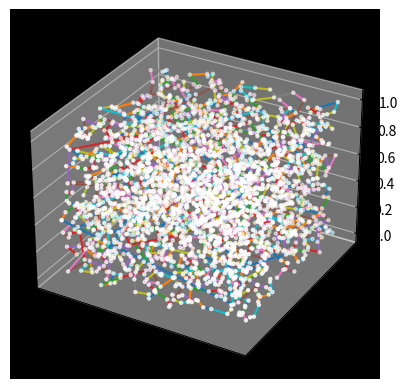

Write Python code to recreate this figure.
import numpy as np
import matplotlib.pyplot as plt
from mpl_toolkits.mplot3d import Axes3D
from matplotlib.animation import FuncAnimation
import matplotlib.colors as mcolors

# Generate random cities with coordinates
def generate_cities(num_cities):
    cities = np.random.rand(num_cities, 3)  # Generate cities with random x, y, z coordinates
    return cities

# Function to spread bits (Morton Order)
def spread_bits(v):
    v = (v | (v << 8)) & 0x00FF00FF
    v = (v | (v << 4)) & 0x0F0F0F0F
    v = (v | (v << 2)) & 0x33333333
    v = (v | (v << 1)) & 0x55555555
    return v

# Function to compute Morton Order
def morton_order(city):
    x, y = city[:2]  # Only use x and y for Morton order
    x = int(x * 10000)
    y = int(y * 10000)
    return spread_bits(x) | (spread_bits(y) << 1)

# Function to sort and connect cities based on Morton order
def sort_cities(cities):
    if not len(cities):
        print("No cities to process. Please check the input data.")
        return []
    
    cities_sorted = sorted(cities, key=morton_order)
    sorted_path = [cities_sorted.pop(0)]

    while len(cities_sorted):
        print(f"Current sorted path length: {len(sorted_path)}")
        current_city = sorted_path[-1]
        distances = np.linalg.norm(cities_sorted - current_city, axis=1)
        closest_city_idx = np.argmin(distances)
        sorted_path.append(cities_sorted[closest_city_idx])
        cities_sorted = np.delete(cities_sorted, closest_city_idx, 0)

    sorted_path.append(sorted_path[0])  # Complete the loop
    return np.array(sorted_path)

# Draw cities and connecting lines
def draw_cities(ax, sorted_path, zoom_level=1, offset_x=0, offset_y=0):
    ax.clear()
    ax.set_facecolor('black')
    ax.set_xticks([])
    ax.set_yticks([])

    colors = list(mcolors.TABLEAU_COLORS.values())
    
    for index in range(1, len(sorted_path)):
        city = sorted_path[index]
        prev_city = sorted_path[index - 1]
        color = colors[index % len(colors)]
        ax.plot([prev_city[0] + offset_x, city[0] + offset_x],
                [prev_city[1] + offset_y, city[1] + offset_y],
                zs=[prev_city[2], city[2]], color=color)

    ax.scatter(sorted_path[:, 0] + offset_x, sorted_path[:, 1] + offset_y, sorted_path[:, 2], c='white', s=5)

# Animation loop
def animate(frame, sorted_path, ax):
    ax.clear()
    draw_cities(ax, sorted_path[:frame + 1])

# Main
num_cities = 3000  # Using fewer cities for debugging
cities = generate_cities(num_cities)
sorted_path = sort_cities(cities)

fig = plt.figure()
ax = fig.add_subplot(111, projection='3d')

# Initial draw to set up plot
draw_cities(ax, sorted_path)

ani = FuncAnimation(fig, animate, frames=len(sorted_path), fargs=(sorted_path, ax), interval=1)

# Zoom functionality
zoom_level = 1
offset_x = 0
offset_y = 0

def on_scroll(event):
    global zoom_level, offset_x, offset_y
    zoom_factor = 1.1 if event.button == 'up' else 0.9
    zoom_level *= zoom_factor
    offset_x = event.xdata - (event.xdata - offset_x) * zoom_factor
    offset_y = event.ydata - (event.ydata - offset_y) * zoom_factor
    draw_cities(ax, sorted_path, zoom_level, offset_x, offset_y)
    plt.draw()

fig.canvas.mpl_connect('scroll_event', on_scroll)

# Pause and resume animation on click
is_animating = [True]
def on_click(event):
    if is_animating[0]:
        ani.event_source.stop()
    else:
        ani.event_source.start()
    is_animating[0] = not is_animating[0]

fig.canvas.mpl_connect('button_press_event', on_click)

plt.show()
